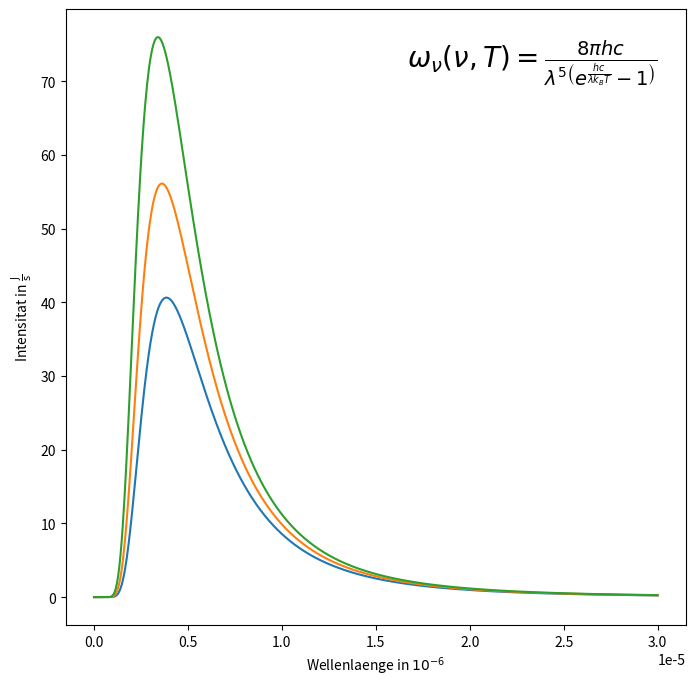

Write the Python code that produced this figure.
import matplotlib.pyplot as plt
import pandas as pd
import numpy as np

k_B = 1.38e-23
h = 6.626e-34
c = 299792458
exp = 2.7182818284

def plank_strahlung(_Lambda, T):
    return 8*np.pi*h*c/(pow(_Lambda, 5)*(pow(exp, h*c/(_Lambda*k_B*T)) - 1))

wellenlaenge = np.linspace(1e-8, 3e-5, num=1000)
intensitat_1 = plank_strahlung(wellenlaenge, 750)
intensitat_2 = plank_strahlung(wellenlaenge, 800)
intensitat_3 = plank_strahlung(wellenlaenge, 850)

fig, ax = plt.subplots(figsize=(8, 8))
ax.text(max(wellenlaenge), max(intensitat_3), r'$\omega_{\nu}(\nu, T)=\frac{8\pi h c}{\lambda^5\left(e^{\frac{hc}{\lambda k_B T}}-1\right)}$', ha='right', va='top', fontsize='20')

plt.plot(wellenlaenge, intensitat_1)
plt.plot(wellenlaenge, intensitat_2)
plt.plot(wellenlaenge, intensitat_3)

plt.xlabel(r'Wellenlaenge in $10^{-6}$')
plt.ylabel('Intensitat in 'r'$\frac{\text{J}}{\text{s}}$')

#plt.legend()
plt.savefig('theo_werte.svg')
plt.show()
